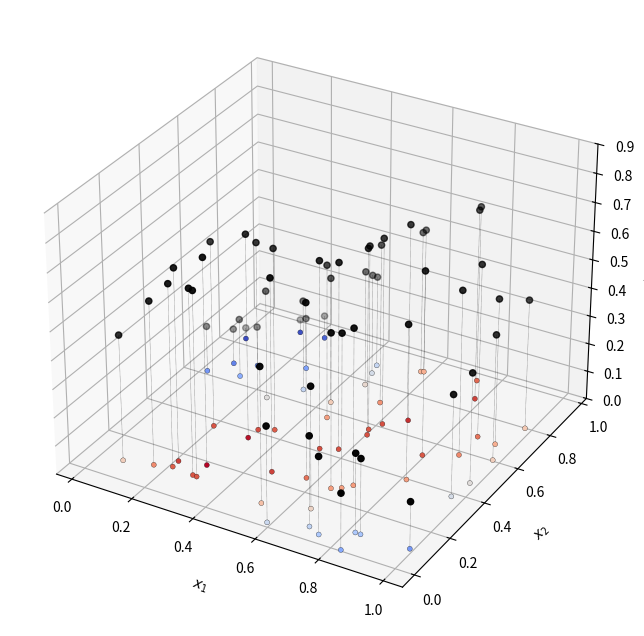
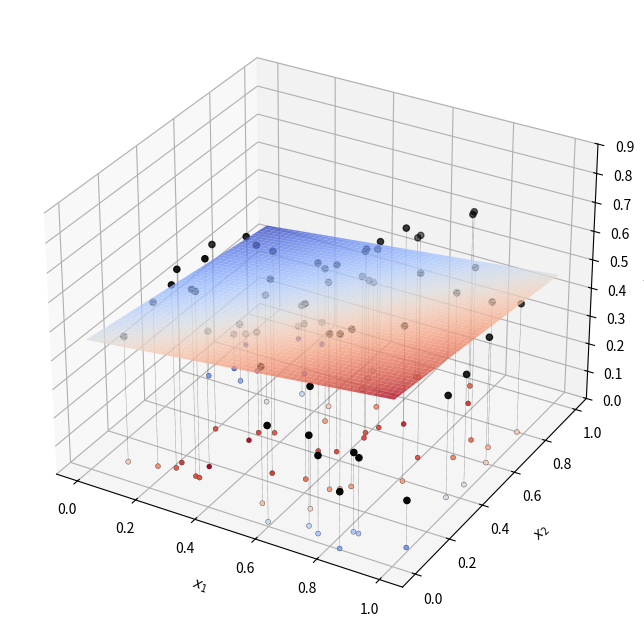
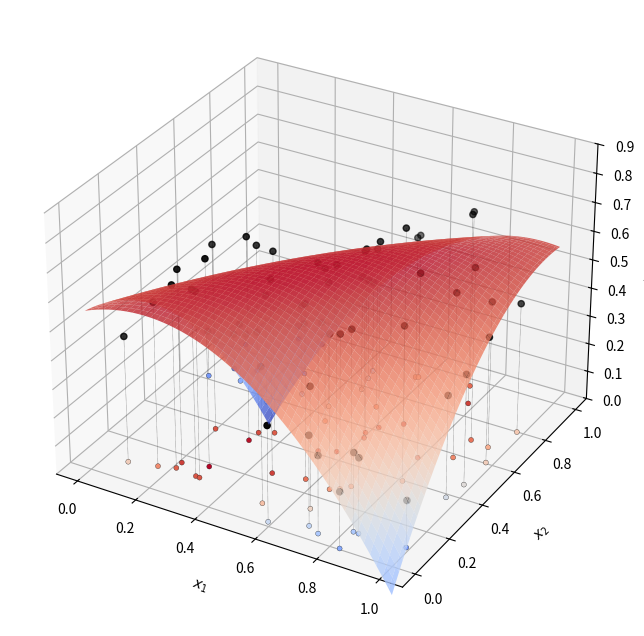

The matplotlib source for these figures, in order:
# Generating data for the problem
import numpy as np
import matplotlib.pyplot as plt


def gaussian2d(A, mx, my, sx, sy):
    F = lambda xy: A*np.exp(-((xy[:,0]-mx)**2/(2*sx*sx)
                            + (xy[:,1]-my)**2/(2*sy*sy)))
    return F


def get_data_function():
    f1 = gaussian2d(A=0.7, mx = 0.25,my=0.25,sx=0.25,sy=0.25)
    f2 = gaussian2d(A=0.7, mx = 0.75,my=0.75,sx=0.25,sy=0.45)
    f = lambda xy: f1(xy) + f2(xy)
    return f


np.random.seed(0)
x = np.random.rand(60,2)
f = get_data_function()
y = f(x)


from mpl_toolkits.mplot3d import Axes3D
from matplotlib import cm

# Writing a 3D Plotting function. Inputs data points and regression function
def plot_data_with_regression(x_data, y_data, regfun=None):
    plt.figure(figsize=(8,8))
    fig = plt.gcf()
    ax = fig.add_subplot(111, projection='3d')
    ax.scatter(x_data[:,0], x_data[:,1],0*y_data,s=13,c=y_data,zorder=-1,cmap="coolwarm", alpha=1, edgecolor="black", linewidth=0.2)
    ax.scatter(x_data[:,0], x_data[:,1],y_data,s=20,c="black",zorder=-1)
    for i in range(len(y_data)):
        ax.plot([x_data[i,0],x_data[i,0]],[x_data[i,1],x_data[i,1]],[0,y_data[i]],'k:',linewidth=0.3)

    ax.set_xlabel('\n' + r"$x_1$")
    ax.set_ylabel('\n' + r"$x_2$")
    ax.set_zlabel('\n'+r"$y$")
    ax.set_zlim(0,0.9)

    if regfun is not None:
        vals = np.linspace(0, 1, 100)
        x1grid, x2grid = np.meshgrid(vals, vals)
        y = regfun(np.concatenate((x1grid.reshape(-1,1),x2grid.reshape(-1,1)),1)).reshape(*np.shape(x1grid))
        ax.plot_surface(x1grid, x2grid, y.reshape(x1grid.shape), alpha = 0.8, cmap = cm.coolwarm)
        plt.show()


plot_data_with_regression(x,y)


def get_linear_design_matrix(x):
    x1 = x[:,0].reshape(-1, 1)
    x2 = x[:,1].reshape(-1, 1)
    columns = [x1, x2, np.ones_like(x1)]   # Linear design matrix has a column of x1, column of x2, and a column of ones
    X = np.concatenate(columns, axis=1)   # Combine each column horizontally to make a matrix
    return X


X = get_linear_design_matrix(x)
print("First four rows of X:")
print(X[:4,:])


# Get coefficients
w1 = np.linalg.inv(X.T @ X) @ X.T @ y.reshape(-1,1)
print("Linear Coefficients:", w1.flatten())


def do_2d_linear_regression(x):
    y_fit = get_linear_design_matrix(x) @ w1
    return y_fit

plot_data_with_regression(x, y, do_2d_linear_regression)


def get_quadratic_design_matrix(x):
    x1 = x[:,0].reshape(-1, 1)
    x2 = x[:,1].reshape(-1, 1)

    # YOUR CODE GOES HERE
    columns = [x1**2, x2**2, x1*x2, x1, x2, np.ones_like(x1)]
    X = np.concatenate(columns, axis=1)
    # 2ND ORDER, 2-D DESIGN MATRIX NEEDS 6 TOTAL COLUMNS

    return X


X = get_quadratic_design_matrix(x)
print("First four rows of X:")
print(X[:4,:])


# Get coefficients
w2 = np.linalg.inv(X.T @ X) @ X.T @ y.reshape(-1,1)
print("Quadratic Coefficients:", w2.flatten())


def do_2d_quadratic_regression(x):
    y_fit = get_quadratic_design_matrix(x) @ w2
    return y_fit

plot_data_with_regression(x, y, do_2d_quadratic_regression)